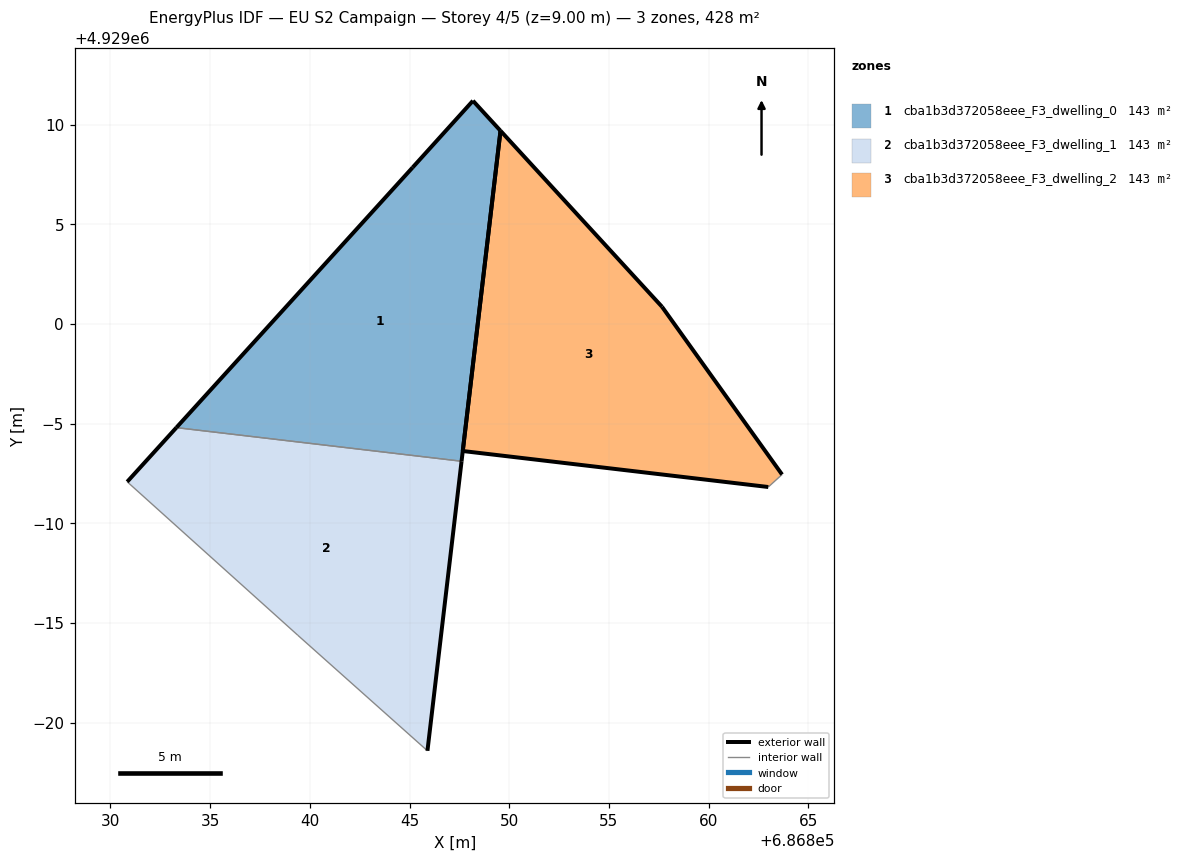
=== STOREY PLAN SPEC (per zone: floor XY polygon, exterior-wall plan segments, windows/doors) ===
zone 1: cba1b3d372058eee_F3_dwelling_0  (142.6 m²)
  floor: (686847.61, 4928993.11) (686849.56, 4929009.69) (686848.18, 4929011.19) (686845.16, 4929007.85) (686833.31, 4928994.80)
  exterior wall: (686849.56, 4929009.69) – (686847.61, 4928993.11)  [16.7 m]
  exterior wall: (686833.31, 4928994.80) – (686845.16, 4929007.85)  [17.6 m]
  exterior wall: (686845.16, 4929007.85) – (686848.18, 4929011.19)  [4.5 m]
  exterior wall: (686848.18, 4929011.19) – (686849.56, 4929009.69)  [2.0 m]
  interior walls: 1
zone 2: cba1b3d372058eee_F3_dwelling_1  (142.6 m²)
  floor: (686845.90, 4928978.59) (686847.61, 4928993.11) (686833.31, 4928994.80) (686830.84, 4928992.08) (686839.40, 4928984.38)
  exterior wall: (686830.84, 4928992.08) – (686833.31, 4928994.80)  [3.7 m]
  exterior wall: (686847.61, 4928993.11) – (686845.90, 4928978.59)  [14.6 m]
  interior walls: 3
zone 3: cba1b3d372058eee_F3_dwelling_2  (142.6 m²)
  floor: (686863.68, 4928992.45) (686857.66, 4929000.86) (686849.56, 4929009.69) (686847.67, 4928993.63) (686862.99, 4928991.82)
  exterior wall: (686847.67, 4928993.63) – (686849.56, 4929009.69)  [16.2 m]
  exterior wall: (686849.56, 4929009.69) – (686857.66, 4929000.86)  [12.0 m]
  exterior wall: (686857.66, 4929000.86) – (686863.68, 4928992.45)  [10.3 m]
  exterior wall: (686862.99, 4928991.82) – (686847.67, 4928993.63)  [15.4 m]
  interior walls: 1

=== DERIVED (storey summary) ===
Building: EU S2 Campaign
Storey: 4 of 5  (floor level z = 9.00 m)
Storey gross floor area: 427.8 m²
Zones on this storey: 3
  - cba1b3d372058eee_F3_dwelling_0: floor 142.6 m²; exterior wall 40.9 m (122.6 m²); WWR 0.0%
  - cba1b3d372058eee_F3_dwelling_1: floor 142.6 m²; exterior wall 18.3 m (54.9 m²); WWR 0.0%
  - cba1b3d372058eee_F3_dwelling_2: floor 142.6 m²; exterior wall 53.9 m (161.8 m²); WWR 0.0%
Zone adjacency (shared interzone walls):
  - cba1b3d372058eee_F3_dwelling_0 ↔ cba1b3d372058eee_F3_dwelling_1